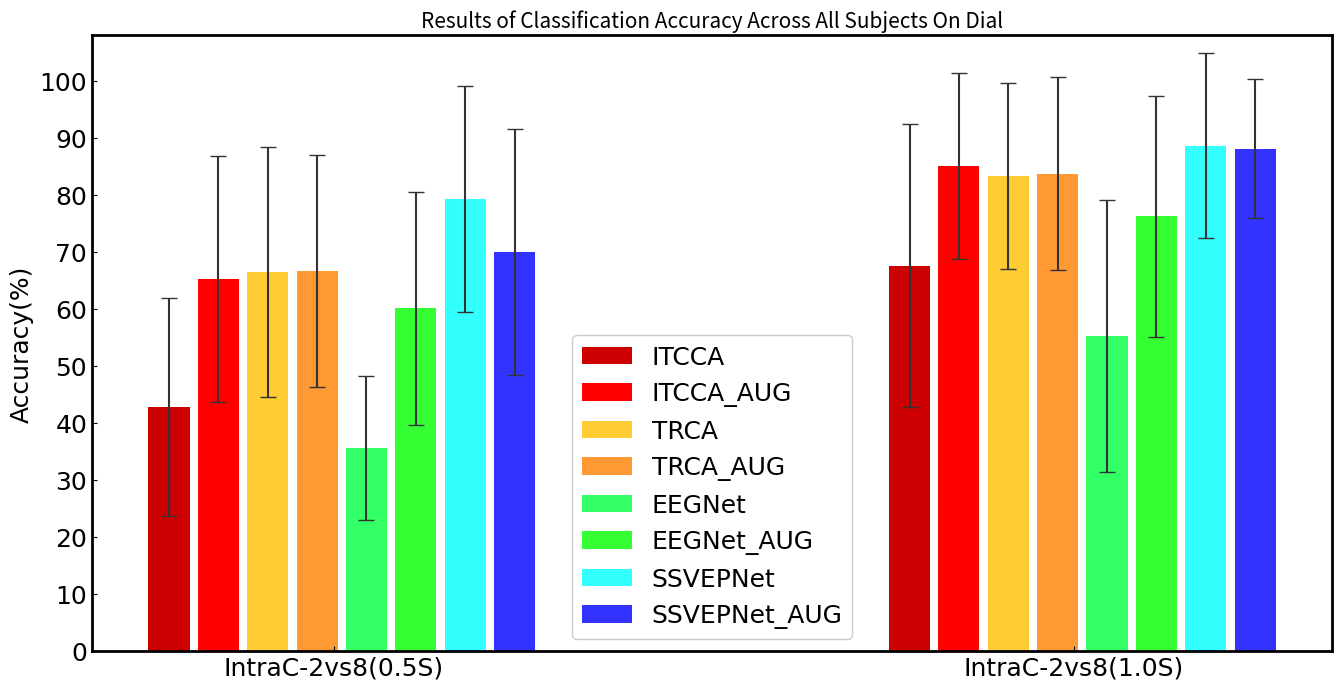

The script that saved this image:
# [redacted]
# [redacted]
# 时间:2022/7/7 19:33
import matplotlib
import matplotlib.pyplot as plt
'''Direction'''
# dataset = 'Direction'
# mean_itcca = [38.94, 61.34]
# var_itcca = [13.72, 22.73]
#
# mean_itcca_aug = [77.20, 86.11]
# var_itcca_aug = [17.03, 17.91]
#
# mean_trca = [61.47, 81.00]
# var_trca = [24.17, 21.72]
#
# mean_trca_aug = [77.13, 85.66]
# var_trca_aug = [17.91, 17.04]
#
# mean_eegnet = [39.79, 52.66]
# var_eegnet = [12.05, 19.00]
#
# mean_eegnet_aug = [69.42, 84.34]
# var_eegnet_aug = [19.82, 12.59]
#
#
# mean_ssvepnet = [63.94, 79.93]
# var_ssvepnet = [13.75, 21.32]
#
# mean_ssvepnet_aug = [78.73, 86.22]
# var_ssvepnet_aug = [16.81, 14.58]

'''Dial'''
dataset = 'Dial'
mean_itcca = [42.86, 67.61]
var_itcca = [19.11, 24.88]

mean_itcca_aug = [65.28, 85.00]
var_itcca_aug = [21.59, 16.28]

mean_trca = [66.44, 83.28]
var_trca = [21.95, 16.28]

mean_trca_aug = [66.67, 83.68]
var_trca_aug = [20.37, 16.90]

mean_eegnet = [35.63, 55.28]
var_eegnet = [12.60, 23.80]

mean_eegnet_aug = [60.12, 76.23]
var_eegnet_aug = [20.43, 21.12]


mean_ssvepnet = [79.23, 88.62]
var_ssvepnet = [19.83, 16.17]

mean_ssvepnet_aug = [69.92, 88.08]
var_ssvepnet_aug = [21.57, 12.15]


# set x axis element for bar
interval = 0.9
N = 2
a = [i * interval for i in range(N)]
b = [i * interval + 0.06 for i in range(N)]
c = [i * interval + 0.12 for i in range(N)]
d = [i * interval + 0.18 for i in range(N)]
e = [i * interval + 0.24 for i in range(N)]
f = [i * interval + 0.30 for i in range(N)]
g = [i * interval + 0.36 for i in range(N)]
h = [i * interval + 0.42 for i in range(N)]


# set size of figure
plt.figure(figsize=(16, 8), dpi=240)
matplotlib.rcParams['xtick.direction'] = 'in'
matplotlib.rcParams['ytick.direction'] = 'in'
font1 = {'family': 'Times New Roman',
'weight' : 'normal',
'size': 18}

# add grid for y axis
# plt.rc('axes', axisbelow=True)
# plt.grid(axis='y', linestyle='--', linewidth=1, alpha=0.4)

# plot the bars
plt.bar(a, mean_itcca, yerr=var_itcca, error_kw={'ecolor': '0.2', 'capsize': 6}, width=0.05, color="#cc0000", label='ITCCA')
plt.bar(b, mean_itcca_aug, yerr=var_itcca_aug, error_kw={'ecolor': '0.2', 'capsize': 6}, color="#ff0000", width=0.05, label='ITCCA_AUG')
plt.bar(c, mean_trca, yerr=var_trca, error_kw={'ecolor': '0.2', 'capsize': 6}, color="#ffcc33", width=0.05, label='TRCA')
plt.bar(d, mean_trca_aug, yerr=var_trca_aug, error_kw={'ecolor': '0.2', 'capsize': 6}, color="#ff9933", width=0.05, label='TRCA_AUG')
plt.bar(e, mean_eegnet, yerr=var_eegnet, error_kw={'ecolor': '0.2', 'capsize': 6}, color="#33ff66", width=0.05, label='EEGNet')
plt.bar(f, mean_eegnet_aug, yerr=var_eegnet_aug, error_kw={'ecolor': '0.2', 'capsize': 6}, color="#33ff33", width=0.05, label='EEGNet_AUG')
plt.bar(g, mean_ssvepnet, yerr=var_ssvepnet, error_kw={'ecolor': '0.2', 'capsize': 6}, color="#33ffff", width=0.05, label='SSVEPNet')
plt.bar(h, mean_ssvepnet_aug, yerr=var_ssvepnet_aug, error_kw={'ecolor': '0.2', 'capsize': 6}, color="#3333ff",width=0.05, label='SSVEPNet_AUG')


# set value range for axis x and axis y
plt.ylim(0, 108)

# set ticks for x axis and y axis
x_ticks_bound = [i * interval + 0.20 for i in range(N)]
x_ticks_content = ['IntraC-2vs8(0.5S)',  'IntraC-2vs8(1.0S)']
plt.xticks(x_ticks_bound, x_ticks_content, fontproperties='Times New Roman', size=18)


y_ticks_bound = [i * 10 for i in range(11)]
y_ticks_content = [str(i * 10) for i in range(11)]
plt.yticks(y_ticks_bound, y_ticks_content, fontproperties='Times New Roman', size=18)


# set label for data
plt.legend(prop=font1, framealpha=1.0, loc='lower center')
plt.ylabel('Accuracy(%)', fontproperties='Times New Roman', size=18)


ax = plt.gca()
ax.spines['bottom'].set_linewidth(2)  ### set the thickness of the bottom axis
ax.spines['left'].set_linewidth(2)   #### set the thickness of the left axis
ax.spines['right'].set_linewidth(2)  #### set the thickness of the right axis
ax.spines['top'].set_linewidth(2)    #### set the thickness of the top axis
# ax.spines['right'].set_visible(False)
# ax.spines['top'].set_visible(False)
plt.title(f'Results of Classification Accuracy Across All Subjects On {dataset}', fontsize=15)

plt.show()